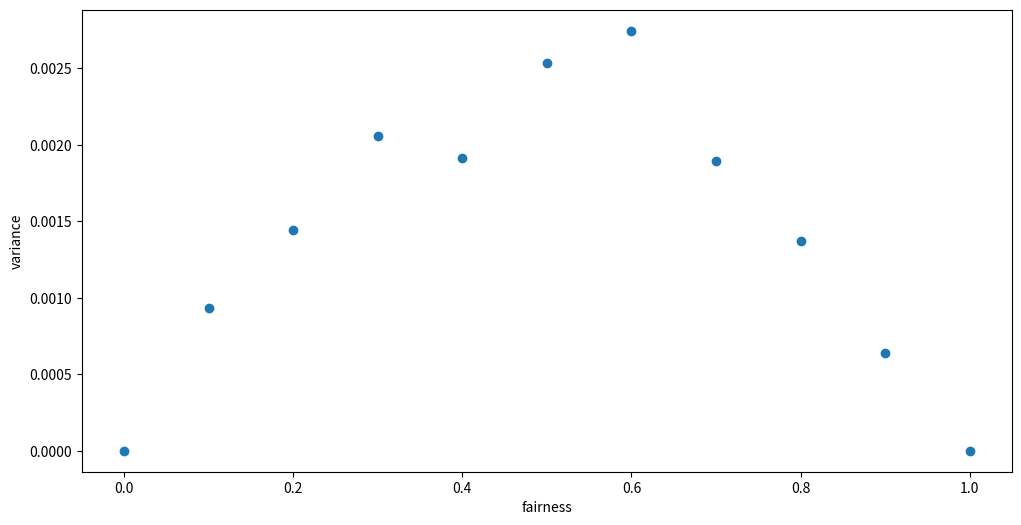

Generate this figure with matplotlib:
import numpy as np
from scipy import stats
import matplotlib.pyplot as plt


def flip_coin(n_flips, p=0.5):
    flips = stats.binom(n=1, p=p).rvs(n_flips)
    return flips

flips = flip_coin(1000)    
print(np.mean((flips)))

flips = flip_coin(1000, p=0.7)  
print(np.mean(flips))  


list_of_ten = list(range(10,1001,10))


flip_avg = []
for val in list_of_ten:
    flip_avg.append(np.mean(flip_coin(val)))

# fig, ax = plt.subplots(1, 1, figsize=(5,5))

# ax.plot(list_of_ten, flip_avg)
# ax.axhline(0.5, color='grey')
# plt.show()

def make_sample_mean_path(begin, end, step, p=0.5):
    flp_lst = list(range(begin, end, step))
    flp_avg = []
    for val in flp_lst:
        flp_avg.append(np.mean(flip_coin(val,p=p)))
    return flp_lst, flp_avg
flp_lst, flp_avg = make_sample_mean_path(10,1001,10)


probs = [.1,.25,.5,.75,.9]

# fig, axs = plt.subplots(nrows=5, ncols=1, figsize=(12,10))

# for prob, ax in zip(probs, axs.flatten()):
#     for j in range(100):
#         flp_lst, flp_avg = make_sample_mean_path(10,1001,10,p=prob)
#         ax.plot(flp_lst, flp_avg)
#     ax.axhline(y=prob, color='grey', linestyle='--')
#     ax.set_ylim(-.25,1.25)

# plt.show()

fairness = [0.0,0.1,0.2,0.3,0.4,0.5,0.6,0.7,0.8,0.9,1]
flips_list = []
for prob in fairness:
    flip_mean = []
    for j in range(100):
        flip_mean.append(np.mean(flip_coin(100,p=prob)))
    flips_list.append(np.var(flip_mean))

fix, ax = plt.subplots(figsize=(12,6))

ax.scatter(fairness, flips_list)
ax.set_xlabel('fairness')
ax.set_ylabel('variance')
plt.show()


# def sample_poisson(sample_size, lam=1.0):
#     return stats.poisson(mu=lam).rvs(sample_size)

# print(np.mean(sample_poisson(1000)))
# print(np.mean(sample_poisson(1000,lam=2)))
# range_lst = list(range(10,1001,10))
# poission_dist = []
# for val in range_lst:
#     poission_dist.append(np.mean(sample_poisson(val)))

# fig, ax = plt.subplots(figsize=(12,4))

# ax.plot(range_lst, poission_dist)
# plt.show()

# def sample_mean_path(beg, end, step, lam=1.0):
#     sample_size = list(range(beg, end, step))
#     poission_dist = []
#     for val in sample_size:
#         poission_dist.append(np.mean(sample_poisson(val,lam=lam)))
#     return sample_size, poission_dist

# fig, ax = plt.subplots(1,1, figsize=(12,4))
# ax.axhline(1.0, color='grey', linestyle='--')

# for i in range(100):
#     x, y = sample_mean_path(10,1001,10)
#     ax.plot(x,y)

# ax.set_ylim(-.25,2)
# plt.show()


# lamdas = [1,2,3,4,5]
# fig, axs = plt.subplots(5,1, figsize=(15,6))


# for i in range(len(lamdas)):
#     for j in range(100):
#         x,y = sample_mean_path(10,1001,10,lam=lamdas[i])
#         axs[i].plot(x,y)
#     axs[i].axhline(y=lamdas[i], c='grey', linestyle='--')
#     axs[i].set_ylim(-.25,2)

# plt.tight_layout()
# plt.show()

# fairness = [1,2,3,4,5,6,7,8,9,10]
# variance = []
# for lm in fairness:
#     lam_mean = []
#     for i in range(100):
#         lam_mean.append(np.mean(sample_poisson(100,lam=lm)))
#     variance.append(np.var(lam_mean))

# print(variance)

# fig, ax = plt.subplots(figsize=(12,5))

# ax.plot(fairness, variance)
# plt.show()


# plt.style.use('ggplot')
# lunch = stats.norm(loc=2, scale=0.5)
# x = np.linspace(0.5, 3.5, num=100)
# print(lunch.ppf(.998))
# fig, ax = plt.subplots(figsize=(6,4))
# ax.plot(x, lunch.pdf(x), c='black', label='distribution')
# ax.set_title('Google lunch distribution')
# ax.set_ylabel('pdf')
# ax.set_xlabel('time taken for lunch')

# ax.axvline(lunch.ppf(.025), c="red",linestyle="--", linewidth=1)
# ax.axvline(lunch.ppf(.975),c="red", linestyle="--", linewidth=1)
# x1 = lunch.ppf(.025)
# x2 = lunch.ppf(.975)
# x = np.linspace(x1, x2, num=100)
# ax.fill_between(x=x, y1=lunch.pdf(x), alpha=.2, label='Middle 95%')
# ax.legend()
# plt.show()

# binomial = stats.binom(10000, 0.5).rvs(10000)
# mean = np.mean(binomial)
# std = np.std(binomial)
# print(mean)
# print(std)
# normal = stats.norm(loc=mean, scale=std).rvs(10000)
# norm_mean = np.mean(normal)
# norm_std = np.mean(normal)
# print(norm_mean)
# print(norm_std)